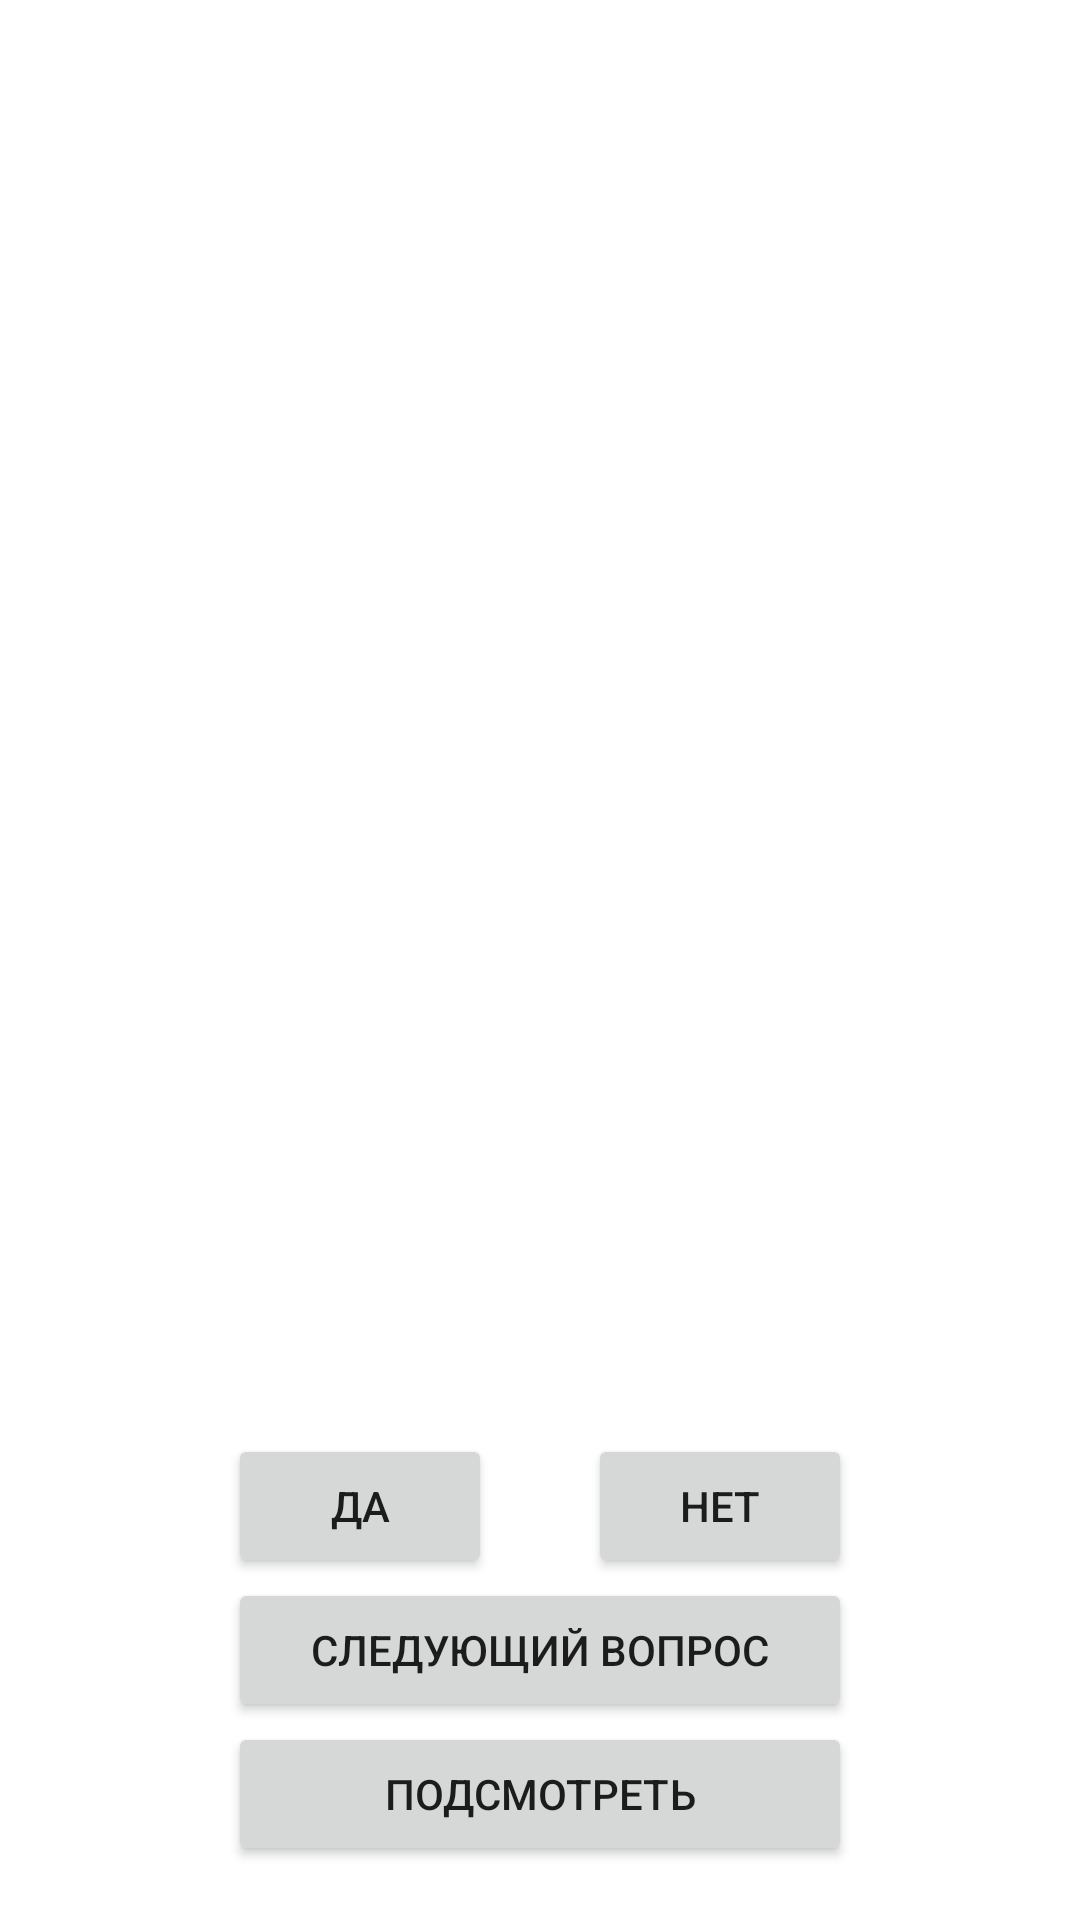

Write the Android layout XML for this screen, with the resource values it uses.
<!-- AndroidManifest.xml: application theme Theme.CatQuiz -->
<!-- res/layout/activity_main.xml -->
<?xml version="1.0" encoding="utf-8"?>
<androidx.constraintlayout.widget.ConstraintLayout xmlns:android="http://schemas.android.com/apk/res/android"
    xmlns:app="http://schemas.android.com/apk/res-auto"
    xmlns:tools="http://schemas.android.com/tools"
    android:layout_width="match_parent"
    android:layout_height="match_parent"
    tools:context=".MainActivity">

    <TextView
        android:id="@+id/question"
        android:layout_width="0dp"
        android:layout_height="wrap_content"
        android:layout_marginStart="16dp"
        android:layout_marginEnd="16dp"
        android:gravity="center"
        app:layout_constraintLeft_toLeftOf="parent"
        app:layout_constraintRight_toRightOf="parent"
        app:layout_constraintTop_toTopOf="parent"
        app:layout_constraintBottom_toTopOf="@id/guideline"
        tools:text="Question" />

    <Button
        android:id="@+id/buttonTrue"
        android:layout_width="wrap_content"
        android:layout_height="wrap_content"
        android:layout_marginEnd="16dp"
        android:text="@string/yes"
        app:layout_constraintBottom_toTopOf="@id/buttonNext"
        app:layout_constraintEnd_toStartOf="@id/buttonFalse"
        app:layout_constraintHorizontal_chainStyle="packed"
        app:layout_constraintVertical_chainStyle="packed"
        app:layout_constraintTop_toBottomOf="@id/guideline"
        app:layout_constraintStart_toStartOf="parent" />

    <Button
        android:id="@+id/buttonFalse"
        android:layout_width="wrap_content"
        android:layout_height="wrap_content"
        android:layout_marginStart="16dp"
        android:text="@string/no"
        app:layout_constraintBottom_toBottomOf="@id/buttonTrue"
        app:layout_constraintEnd_toEndOf="parent"
        app:layout_constraintStart_toEndOf="@id/buttonTrue"
        app:layout_constraintTop_toTopOf="@id/buttonTrue" />

    <Button
        android:id="@+id/buttonNext"
        android:layout_width="0dp"
        android:layout_height="wrap_content"
        android:text="@string/next_question"
        app:layout_constraintBottom_toTopOf="@id/buttonPeep"
        app:layout_constraintEnd_toEndOf="@id/buttonFalse"
        app:layout_constraintStart_toStartOf="@id/buttonTrue"
        app:layout_constraintTop_toBottomOf="@id/buttonTrue" />

    <Button
        android:id="@+id/buttonPeep"
        android:layout_width="0dp"
        android:layout_height="wrap_content"
        android:text="@string/button_peep"
        app:layout_constraintBottom_toBottomOf="parent"
        app:layout_constraintEnd_toEndOf="@id/buttonNext"
        app:layout_constraintStart_toStartOf="@id/buttonNext"
        app:layout_constraintTop_toBottomOf="@id/buttonNext"
        app:layout_constraintVertical_chainStyle="packed" />

    <androidx.constraintlayout.widget.Guideline
        android:id="@+id/guideline"
        android:layout_width="wrap_content"
        android:layout_height="wrap_content"
        android:orientation="horizontal"
        app:layout_constraintGuide_end="180dp" />


</androidx.constraintlayout.widget.ConstraintLayout>
<!-- resources referenced by this layout -->
<resources>
  <string name="button_peep">Подсмотреть</string>
  <string name="next_question">Следующий вопрос</string>
  <string name="no">Нет</string>
  <string name="yes">Да</string>
  <style name="Theme.CatQuiz" parent="Theme.MaterialComponents.DayNight.DarkActionBar">
          
          <item name="colorPrimary">@color/purple_500</item>
          <item name="colorPrimaryVariant">@color/purple_700</item>
          <item name="colorOnPrimary">@color/white</item>
          
          <item name="colorSecondary">@color/teal_200</item>
          <item name="colorSecondaryVariant">@color/teal_700</item>
          <item name="colorOnSecondary">@color/black</item>
          
          <item name="android:statusBarColor" tools:targetApi="l">?attr/colorPrimaryVariant</item>
          
      </style>
  <!-- not gathered from this repository: default colours our renderer supplied (Android Studio template values) -->
  <color name="purple_500">#FF6200EE</color>
  <color name="purple_700">#FF3700B3</color>
  <color name="teal_200">#FF03DAC5</color>
  <color name="teal_700">#FF018786</color>
  <color name="black">#FF000000</color>
  <color name="white">#FFFFFFFF</color>
</resources>
